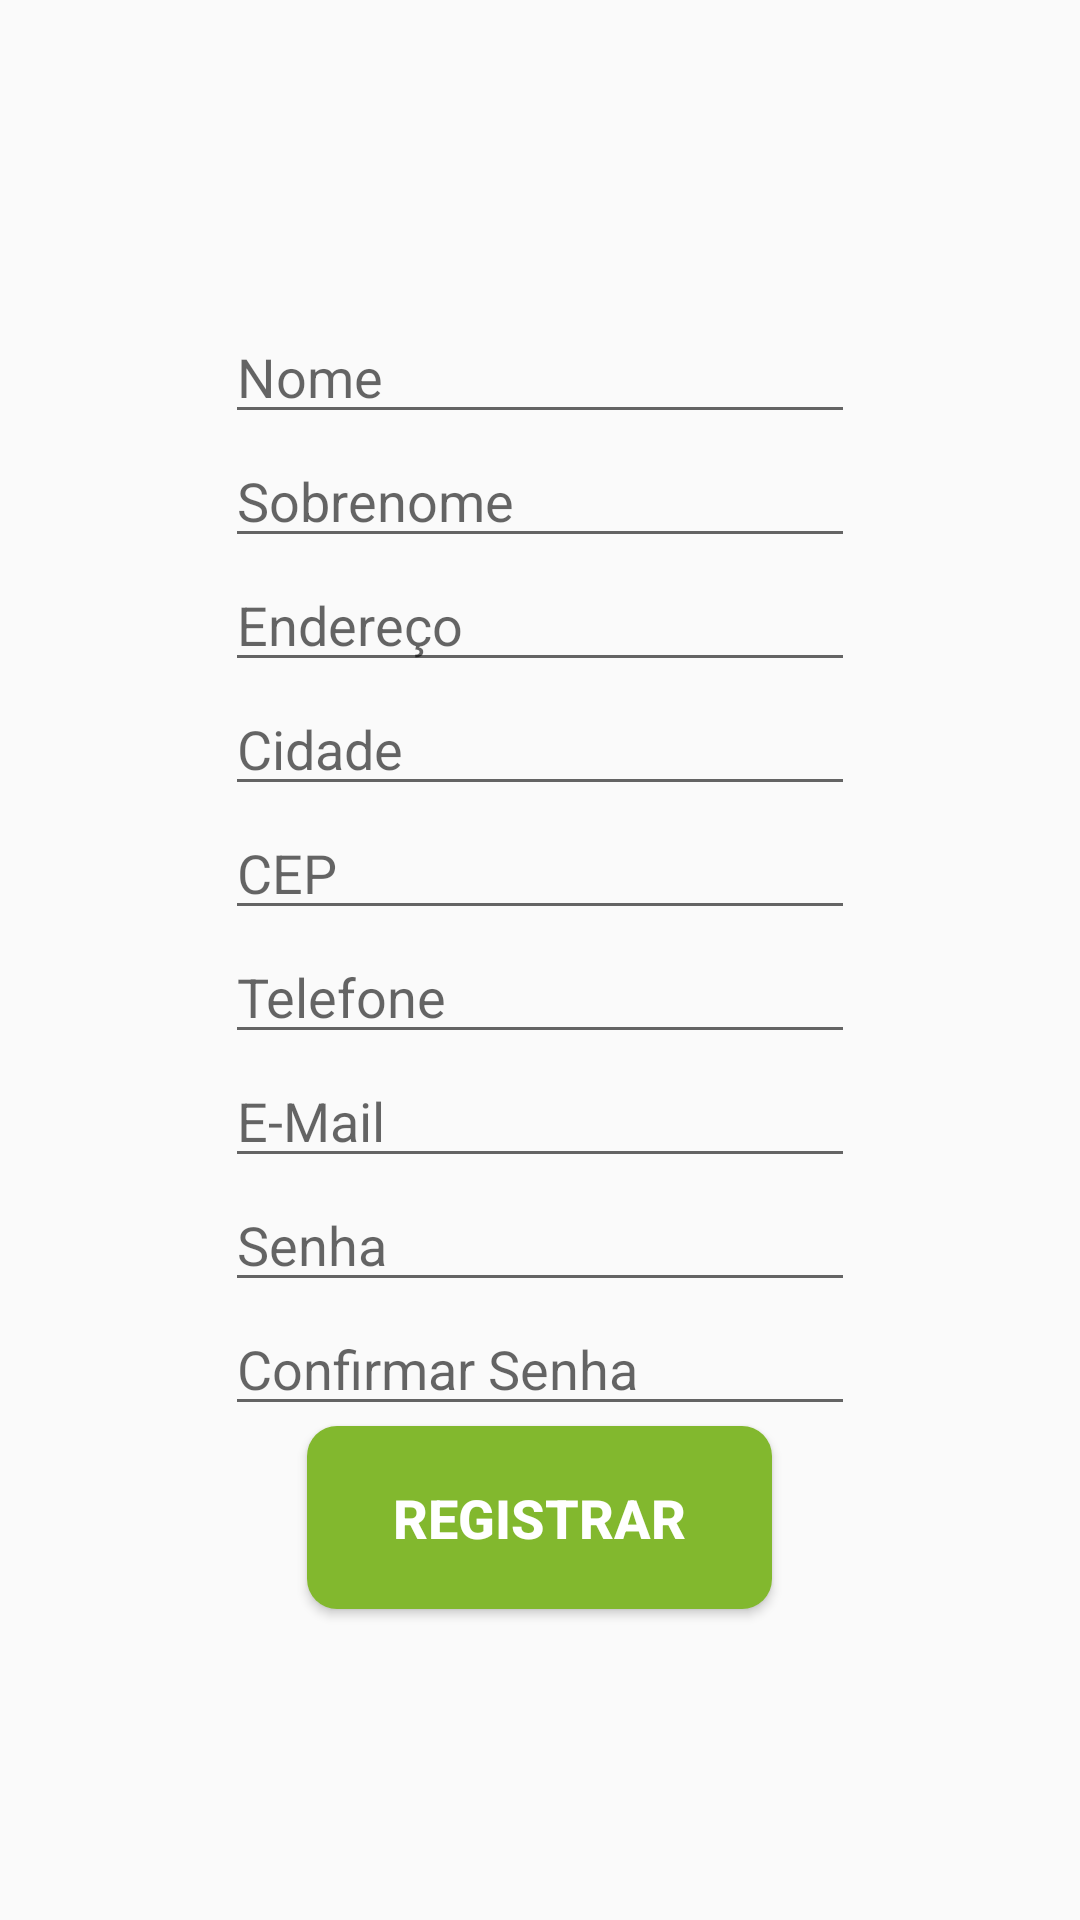

The Android layout XML behind this screen, and the referenced resources:
<!-- AndroidManifest.xml: application theme AppTheme -->
<!-- res/layout/activity_registro.xml -->
<?xml version="1.0" encoding="utf-8"?>
<LinearLayout xmlns:android="http://schemas.android.com/apk/res/android"
        android:orientation="vertical"
        android:layout_width="match_parent"
        android:layout_height="match_parent"
        android:gravity="center">

    <EditText
        android:layout_width="wrap_content"
        android:layout_height="wrap_content"
        android:inputType="textPersonName"
        android:ems="10"
        android:id="@+id/et_nome"
        android:hint="Nome"
        android:layout_alignParentTop="true"
        android:layout_centerHorizontal="true" />

    <EditText
        android:layout_width="wrap_content"
        android:layout_height="wrap_content"
        android:inputType="textPersonName"
        android:ems="10"
        android:id="@+id/et_sobrenome"
        android:hint="Sobrenome"
        android:layout_below="@+id/et_nome"
        android:layout_centerHorizontal="true" />

    <EditText
            android:layout_width="wrap_content"
            android:layout_height="wrap_content"
            android:ems="10"
            android:id="@+id/et_endereco"
            android:hint="Endereço"
            android:layout_below="@+id/et_sobrenome"
            android:layout_centerHorizontal="true" />

    <EditText
            android:layout_width="wrap_content"
            android:layout_height="wrap_content"
            android:ems="10"
            android:id="@+id/et_cidade"
            android:hint="Cidade"
            android:layout_below="@+id/et_endereco"
            android:layout_centerHorizontal="true" />

    <EditText
            android:layout_width="wrap_content"
            android:layout_height="wrap_content"
            android:inputType="textPostalAddress"
            android:ems="10"
            android:id="@+id/et_cep"
            android:hint="CEP"
            android:layout_below="@+id/et_cidade"
            android:layout_centerHorizontal="true" />

    <EditText
            android:layout_width="wrap_content"
            android:layout_height="wrap_content"
            android:inputType="phone"
            android:ems="10"
            android:id="@+id/et_telefone"
            android:hint="Telefone"
            android:layout_below="@+id/et_email"
            android:layout_centerHorizontal="true" />

    <EditText
            android:layout_width="wrap_content"
            android:layout_height="wrap_content"
            android:inputType="textEmailAddress"
            android:ems="10"
            android:id="@+id/et_email"
            android:hint="E-Mail"
            android:layout_below="@+id/et_cep"
            android:layout_centerHorizontal="true" />

    <EditText
        android:layout_width="wrap_content"
        android:layout_height="wrap_content"
        android:inputType="textPassword"
        android:ems="10"
        android:id="@+id/et_senha"
        android:hint="Senha"
        android:layout_below="@+id/et_telefone"
        android:layout_centerHorizontal="true" />

    <EditText
            android:layout_width="wrap_content"
            android:layout_height="wrap_content"
            android:inputType="textPassword"
            android:ems="10"
            android:id="@+id/et_senha1"
            android:hint="Confirmar Senha"
            android:layout_below="@+id/et_senha"
            android:layout_centerHorizontal="true" />

    <Button
            android:layout_width="155dp"
            android:layout_height="61dp"
            android:id="@+id/bt_registrar"
            android:layout_below="@+id/et_senha1"
            android:layout_centerHorizontal="true"
            android:background="@drawable/button_default"
            android:text="Registrar"
            android:textColor="#ffffff"
            android:fontFamily="sans-serif-medium"
            android:textStyle="bold"
            android:textSize="18dp" />
    </LinearLayout>
<!-- resources referenced by this layout -->
<resources>
  <!-- drawable button_default (drawable) -->
  <?xml version="1.0" encoding="utf-8" ?>
  <selector xmlns:android="http://schemas.android.com/apk/res/android">
      <item android:state_pressed="true" >
          <shape>
              <solid
                  android:color="#62e069" />
              <corners
                  android:radius="10dp" />
              <padding
                  android:left="10dp"
                  android:top="10dp"
                  android:right="10dp"
                  android:bottom="10dp" />
          </shape>
      </item>
      <item>
          <shape>
              <solid
                  android:color="#82b82e" />
              <corners
                  android:radius="10dp" />
              <padding
                  android:left="10dp"
                  android:top="10dp"
                  android:right="10dp"
                  android:bottom="10dp" />
          </shape>
      </item>
  </selector>
  <style name="AppTheme" parent="@style/Theme.AppCompat.Light.DarkActionBar">
          <item name="android:colorPrimary">@color/verde</item>
          <item name="android:colorPrimaryDark">@color/darkVerde</item>
          
          <item name="android:actionBarStyle" tools:ignore="NewApi">@style/MyActionBar</item>
          <item name="actionBarStyle">@style/MyActionBar</item>
          
      </style>
  <color name="verde">#9ecc46</color>
  <color name="darkVerde">#718c3d</color>
  <style name="MyActionBar" parent="@style/Widget.AppCompat.Light.ActionBar.Solid.Inverse">
          <item name="android:background" tools:ignore="NewApi">@color/verde</item>
          <item name="background">@color/verde</item>
          <item name="android:titleTextStyle">@style/MyActionBar.TitleTextStyle</item>
          <item name="titleTextStyle">@style/MyActionBar.TitleTextStyle</item>
      </style>
  <style name="MyActionBar.TitleTextStyle" parent="TextAppearance.Widget.AppCompat.Toolbar.Title">
          <item name="android:textColor">@android:color/white</item>
          <item name="android:textSize">20dp</item>
      </style>
</resources>
